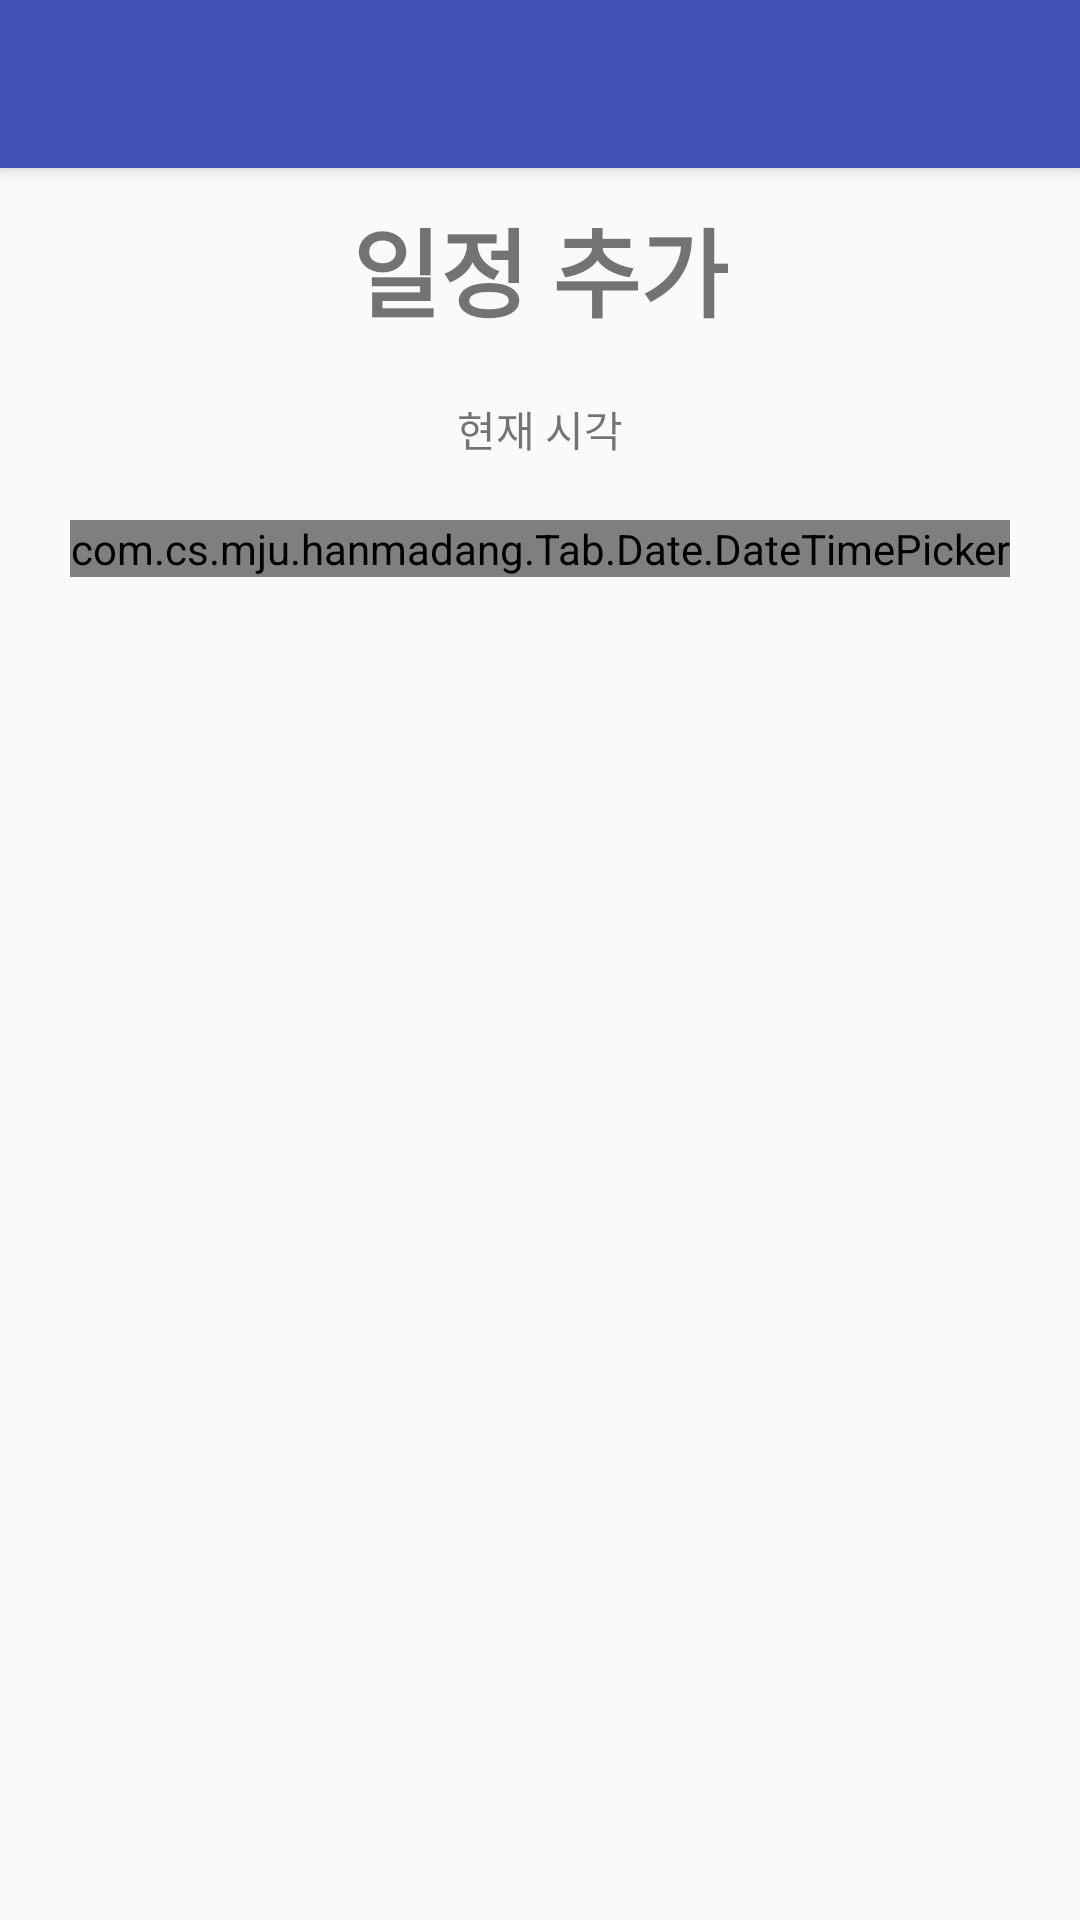

Layout XML and referenced resources for this Android screen:
<!-- AndroidManifest.xml: application theme AppTheme -->
<!-- res/layout/activity_date_chooser.xml -->
<?xml version="1.0" encoding="utf-8"?>
<android.support.design.widget.CoordinatorLayout xmlns:android="http://schemas.android.com/apk/res/android"
    xmlns:app="http://schemas.android.com/apk/res-auto"
    xmlns:tools="http://schemas.android.com/tools"
    android:layout_width="match_parent"
    android:layout_height="match_parent"
    android:fitsSystemWindows="true"
    tools:context=".Tab.AddSchedule">

    <android.support.design.widget.AppBarLayout
        android:layout_width="match_parent"
        android:layout_height="wrap_content"
        android:theme="@style/AppTheme.AppBarOverlay">

        <android.support.v7.widget.Toolbar
            android:id="@+id/toolbar"
            android:layout_width="match_parent"
            android:layout_height="?attr/actionBarSize"
            android:background="?attr/colorPrimary"
            app:popupTheme="@style/AppTheme.PopupOverlay" />

    </android.support.design.widget.AppBarLayout>

    <include layout="@layout/content_date_chooser" />

</android.support.design.widget.CoordinatorLayout>
<!-- res/layout/content_date_chooser.xml (included above) -->
<?xml version="1.0" encoding="utf-8"?>
<LinearLayout xmlns:android="http://schemas.android.com/apk/res/android"
    xmlns:tools="http://schemas.android.com/tools"
    xmlns:app="http://schemas.android.com/apk/res-auto" android:layout_width="match_parent"
    android:layout_height="match_parent" android:paddingLeft="@dimen/activity_horizontal_margin"
    android:paddingRight="@dimen/activity_horizontal_margin"
    android:paddingTop="@dimen/activity_vertical_margin"
    android:paddingBottom="@dimen/activity_vertical_margin"
    android:orientation="vertical"
    app:layout_behavior="@string/appbar_scrolling_view_behavior"
    tools:showIn="@layout/activity_date_chooser"
    tools:context=".Tab.AddSchedule">

    <TextView
        android:layout_width="wrap_content"
        android:layout_height="wrap_content"
        android:layout_gravity="center_horizontal"
        android:layout_marginTop="10dp"
        android:textSize="32dp"
        android:textStyle="bold"
        android:text="일정 추가" />

    <TextView
        android:id="@+id/textView1"
        android:layout_width="wrap_content"
        android:layout_height="wrap_content"
        android:layout_gravity="center_horizontal"
        android:layout_marginTop="20dp"
        android:text="현재 시각" />

    <com.cs.mju.hanmadang.Tab.Date.DateTimePicker
        android:id="@+id/dateTimePicker"
        android:layout_width="wrap_content"
        android:layout_height="wrap_content"
        android:layout_gravity="center_horizontal"
        android:layout_marginTop="20dp" />

</LinearLayout>
<!-- resources referenced by this layout -->
<resources>
  <style name="AppTheme.AppBarOverlay" parent="ThemeOverlay.AppCompat.Dark.ActionBar" />
  <style name="AppTheme.PopupOverlay" parent="ThemeOverlay.AppCompat.Light" />
  <style name="AppTheme" parent="Theme.AppCompat.Light.DarkActionBar">
          
          <item name="colorPrimary">@color/colorPrimary</item>
          <item name="colorPrimaryDark">@color/colorPrimaryDark</item>
          <item name="colorAccent">@color/colorAccent</item>
      </style>
  <color name="colorPrimary">#3F51B5</color>
  <color name="colorPrimaryDark">#303F9F</color>
  <color name="colorAccent">#4E8DF5</color>
</resources>
